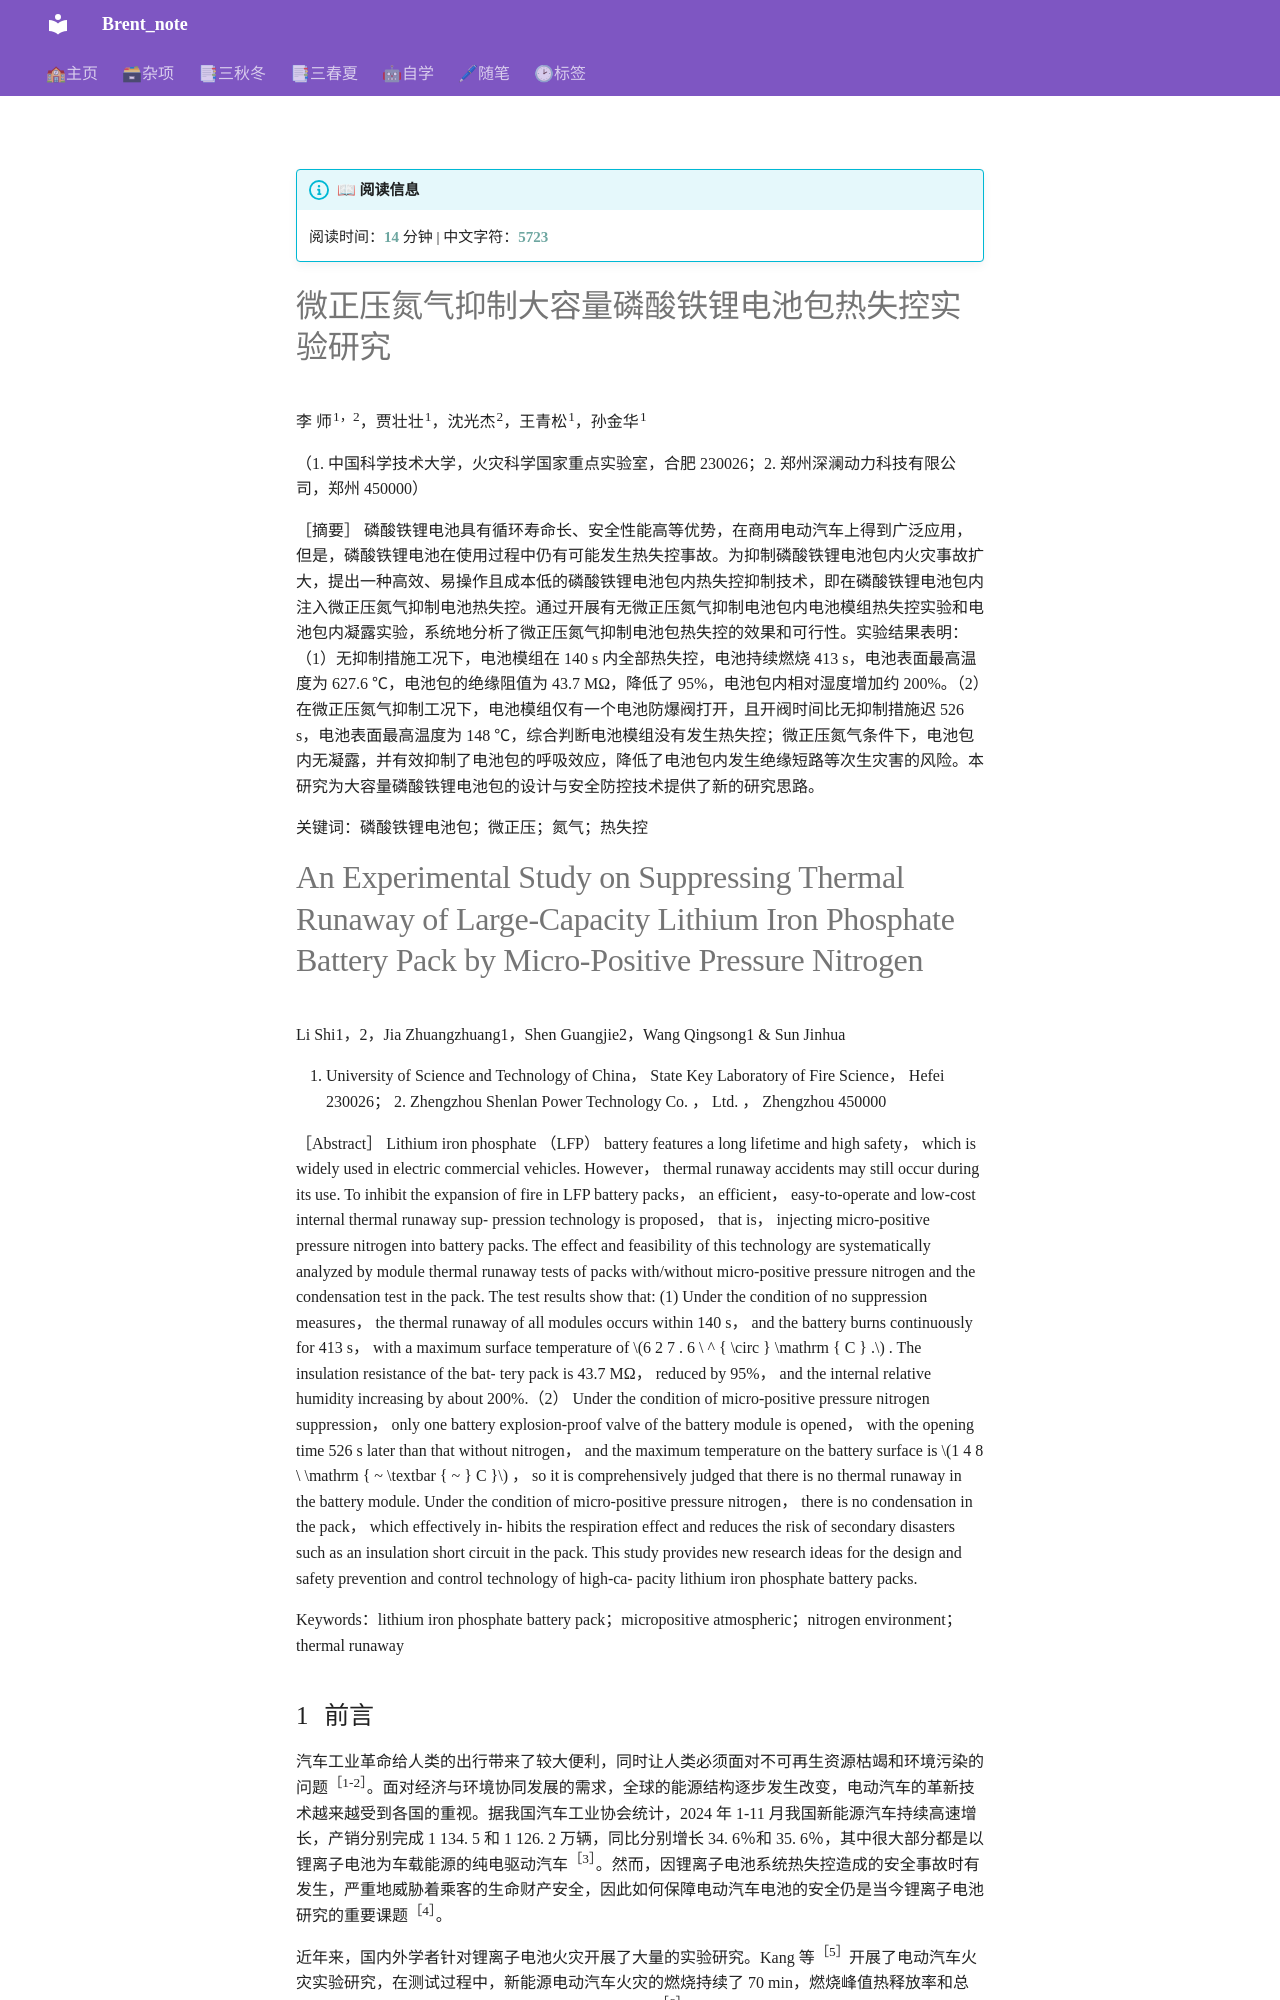

repository: Brent050830/Mkdocs · page: zotero/MinerU_markdown_7-微正压氮气抑制大容量磷酸铁锂电池包热失控实验研究_2101949090386698240/index.html · generator: mkdocs

# 微正压氮气抑制大容量磷酸铁锂电池包热失控实验研究

李 师<sup>1，2</sup>，贾壮壮<sup>1</sup>，沈光杰<sup>2</sup>，王青松<sup>1</sup>，孙金华<sup>1</sup>

（1. 中国科学技术大学，火灾科学国家重点实验室，合肥 230026；2. 郑州深澜动力科技有限公司，郑州 450000）

［摘要］ 磷酸铁锂电池具有循环寿命长、安全性能高等优势，在商用电动汽车上得到广泛应用，但是，磷酸铁锂电池在使用过程中仍有可能发生热失控事故。为抑制磷酸铁锂电池包内火灾事故扩大，提出一种高效、易操作且成本低的磷酸铁锂电池包内热失控抑制技术，即在磷酸铁锂电池包内注入微正压氮气抑制电池热失控。通过开展有无微正压氮气抑制电池包内电池模组热失控实验和电池包内凝露实验，系统地分析了微正压氮气抑制电池包热失控的效果和可行性。实验结果表明：（1）无抑制措施工况下，电池模组在 140 s 内全部热失控，电池持续燃烧 413 s，电池表面最高温度为 627.6 ℃，电池包的绝缘阻值为 43.7 MΩ，降低了 95%，电池包内相对湿度增加约 200%。（2）在微正压氮气抑制工况下，电池模组仅有一个电池防爆阀打开，且开阀时间比无抑制措施迟 526 s，电池表面最高温度为 148 ℃，综合判断电池模组没有发生热失控；微正压氮气条件下，电池包内无凝露，并有效抑制了电池包的呼吸效应，降低了电池包内发生绝缘短路等次生灾害的风险。本研究为大容量磷酸铁锂电池包的设计与安全防控技术提供了新的研究思路。

关键词：磷酸铁锂电池包；微正压；氮气；热失控
